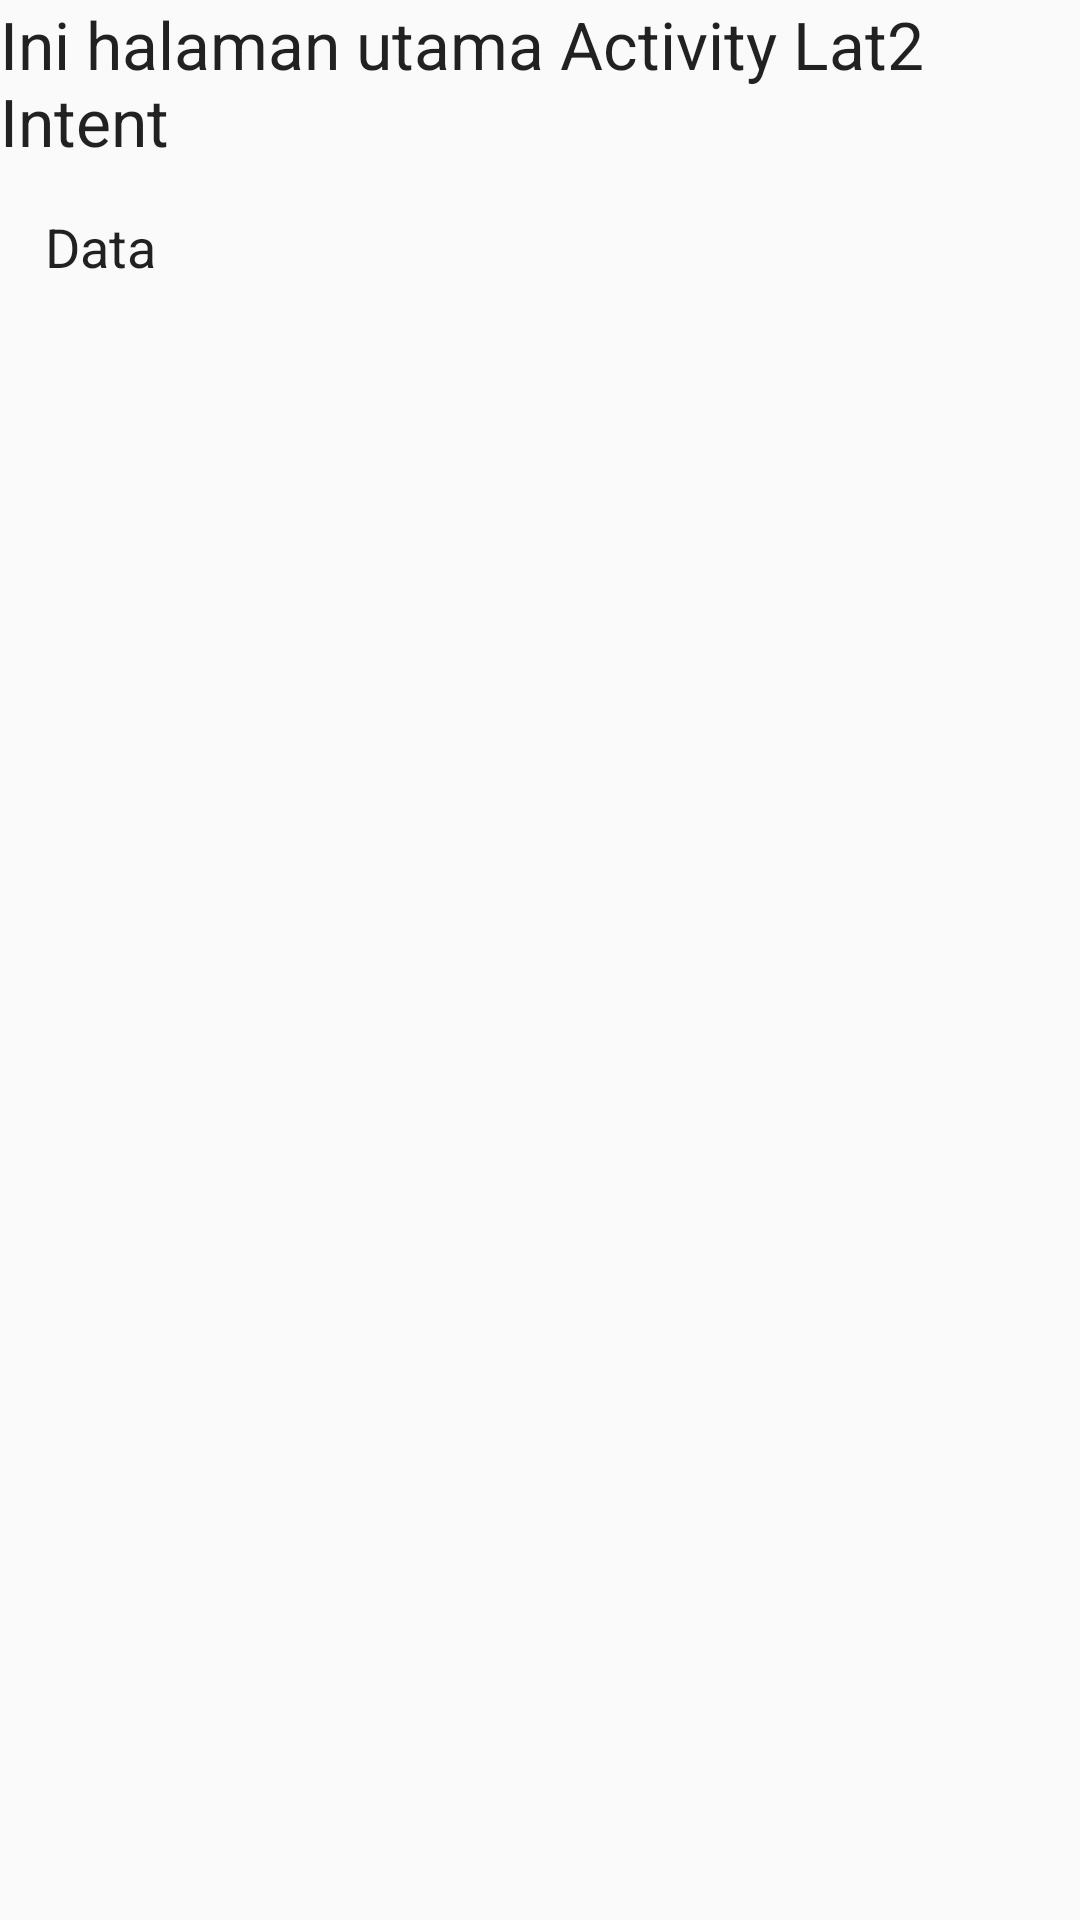

Write the Android layout XML for this screen, with the resource values it uses.
<!-- AndroidManifest.xml: application theme AppTheme -->
<!-- res/layout/activity_lat2_intent.xml -->
<?xml version="1.0" encoding="utf-8"?>
<LinearLayout xmlns:android="http://schemas.android.com/apk/res/android"
    xmlns:app="http://schemas.android.com/apk/res-auto"
    xmlns:tools="http://schemas.android.com/tools"
    android:layout_width="match_parent"
    android:layout_height="match_parent"
    android:orientation="vertical"
    tools:context=".p4.Lat2IntentActivity">

    <TextView
        android:layout_width="wrap_content"
        android:layout_height="wrap_content"
        android:text="Ini halaman utama Activity Lat2 Intent"
        android:textAppearance="@android:style/TextAppearance.Large"/>

    <TextView
        android:id="@+id/text_view_data"
        android:layout_width="wrap_content"
        android:layout_height="wrap_content"
        android:layout_margin="15dp"
        android:text="Data"
        android:textAppearance="@android:style/TextAppearance.Medium"/>

</LinearLayout>
<!-- resources referenced by this layout -->
<resources>
  <style name="AppTheme" parent="Theme.AppCompat.Light.DarkActionBar">
          
          <item name="colorPrimary">@color/colorPrimary</item>
          <item name="colorPrimaryDark">@color/colorPrimaryDark</item>
          <item name="colorAccent">@color/colorAccent</item>
      </style>
  <!-- not gathered from this repository: default colours our renderer supplied (Android Studio template values) -->
  <color name="colorPrimary">#FF6200EE</color>
  <color name="colorPrimaryDark">#FF3700B3</color>
  <color name="colorAccent">#FF03DAC5</color>
</resources>
